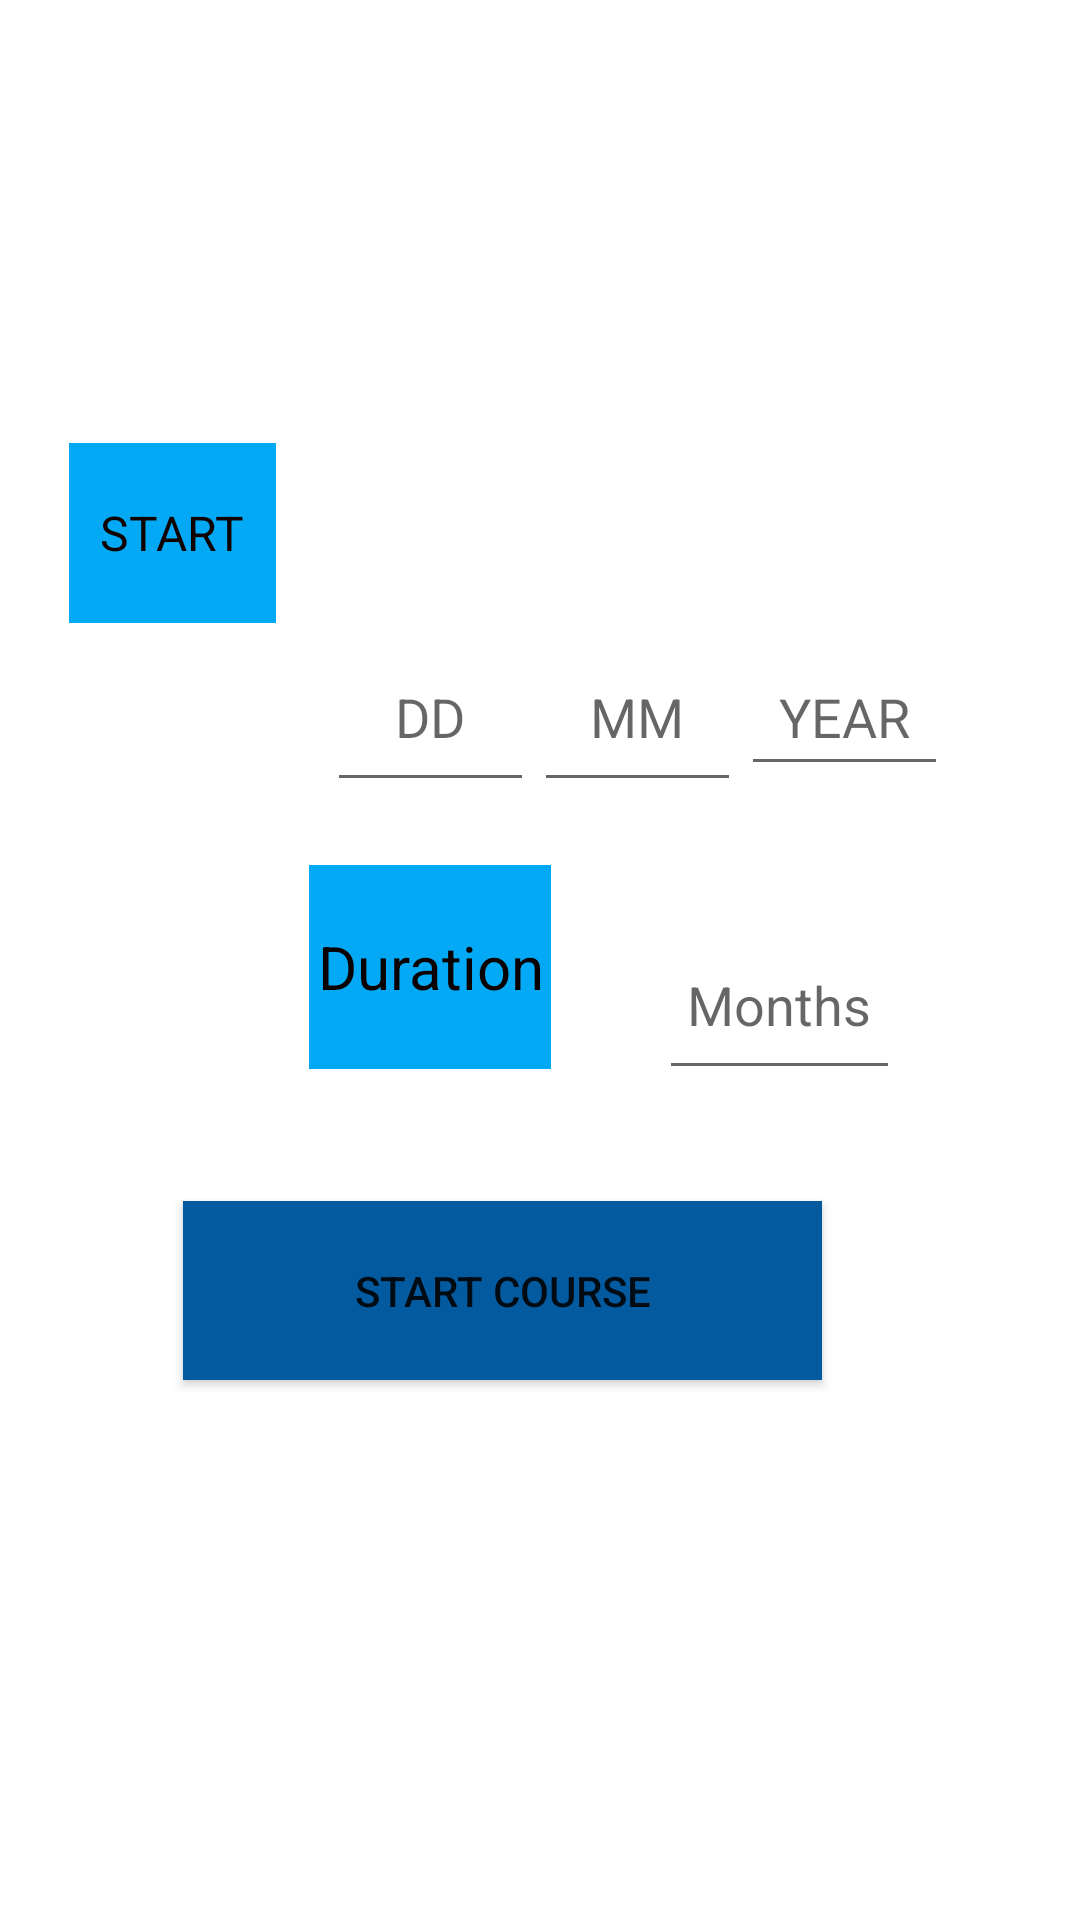

Here is an Android app screen rendered from its layout file. Give the layout XML and the strings, colors and styles it references.
<!-- AndroidManifest.xml: application theme Theme.CourseCalander -->
<!-- res/layout/activity_welcome_layout.xml -->
<?xml version="1.0" encoding="utf-8"?>
<androidx.constraintlayout.widget.ConstraintLayout xmlns:android="http://schemas.android.com/apk/res/android"
    xmlns:app="http://schemas.android.com/apk/res-auto"
    xmlns:tools="http://schemas.android.com/tools"
    android:layout_width="match_parent"
    android:layout_height="match_parent"
    tools:context=".welcomeLayout">

    <ImageView
        android:id="@+id/imageView"
        android:layout_width="0dp"
        android:layout_height="0dp"
        android:layout_marginStart="22dp"
        android:layout_marginTop="16dp"
        android:layout_marginEnd="22dp"
        android:layout_marginBottom="72dp"
        app:layout_constraintBottom_toTopOf="@+id/textView"
        app:layout_constraintEnd_toEndOf="parent"
        app:layout_constraintStart_toStartOf="parent"
        app:layout_constraintTop_toTopOf="parent"
        tools:srcCompat="@drawable/welcomescrn" />

    <EditText
        android:id="@+id/editTextDate"
        android:layout_width="0dp"
        android:layout_height="0dp"
        android:layout_marginBottom="36dp"
        android:ems="10"
        android:hint="DD"
        android:inputType="numberDecimal"
        android:textAlignment="center"
        app:layout_constraintBottom_toTopOf="@+id/editTextDuration"
        app:layout_constraintEnd_toStartOf="@+id/editTextMonth"
        app:layout_constraintStart_toEndOf="@+id/textView"
        app:layout_constraintTop_toBottomOf="@+id/textView" />

    <EditText
        android:id="@+id/editTextMonth"
        android:layout_width="0dp"
        android:layout_height="0dp"
        android:ems="10"
        android:hint="MM"
        android:inputType="numberDecimal"
        android:textAlignment="center"
        app:layout_constraintBottom_toBottomOf="@+id/editTextDate"
        app:layout_constraintEnd_toStartOf="@+id/editTextYear"
        app:layout_constraintStart_toEndOf="@+id/editTextDate"
        app:layout_constraintTop_toTopOf="@+id/editTextDate" />

    <EditText
        android:id="@+id/editTextYear"
        android:layout_width="0dp"
        android:layout_height="49dp"
        android:layout_marginEnd="44dp"
        android:ems="10"
        android:hint="YEAR"
        android:inputType="numberDecimal"
        android:textAlignment="center"
        app:layout_constraintBaseline_toBaselineOf="@+id/editTextMonth"
        app:layout_constraintEnd_toEndOf="parent"
        app:layout_constraintStart_toEndOf="@+id/editTextMonth" />

    <TextView
        android:id="@+id/textView"
        android:layout_width="0dp"
        android:layout_height="0dp"
        android:layout_marginStart="23dp"
        android:layout_marginEnd="17dp"
        android:background="#03A9F4"
        android:backgroundTint="#03A9F4"
        android:gravity="center_horizontal|center_vertical"
        android:text="START"
        android:textAlignment="center"
        android:textColor="#100101"
        android:textSize="16sp"
        app:layout_constraintBottom_toTopOf="@+id/editTextDate"
        app:layout_constraintEnd_toStartOf="@+id/editTextDate"
        app:layout_constraintStart_toStartOf="parent"
        app:layout_constraintTop_toBottomOf="@+id/imageView" />

    <TextView
        android:id="@+id/textView2"
        android:layout_width="0dp"
        android:layout_height="0dp"
        android:layout_marginStart="103dp"
        android:layout_marginTop="21dp"
        android:layout_marginEnd="36dp"
        android:layout_marginBottom="7dp"
        android:background="#03A9F4"
        android:gravity="center"
        android:text="Duration"
        android:textColor="#090000"
        android:textSize="20sp"
        app:layout_constraintBottom_toBottomOf="@+id/editTextDuration"
        app:layout_constraintEnd_toStartOf="@+id/editTextDuration"
        app:layout_constraintStart_toStartOf="parent"
        app:layout_constraintTop_toBottomOf="@+id/editTextDate" />

    <EditText
        android:id="@+id/editTextDuration"
        android:layout_width="0dp"
        android:layout_height="0dp"
        android:layout_marginEnd="60dp"
        android:layout_marginBottom="37dp"
        android:ems="10"
        android:hint="Months"
        android:inputType="numberDecimal"
        android:textAlignment="center"
        app:layout_constraintBottom_toTopOf="@+id/buttonStart"
        app:layout_constraintEnd_toEndOf="parent"
        app:layout_constraintStart_toEndOf="@+id/textView2"
        app:layout_constraintTop_toBottomOf="@+id/editTextDate" />

    <Button
        android:id="@+id/buttonStart"
        android:layout_width="213dp"
        android:layout_height="0dp"

        android:layout_marginEnd="26dp"
        android:layout_marginBottom="180dp"
        android:background="#045A9E"
        android:text="start course"
        app:layout_constraintBottom_toBottomOf="parent"
        app:layout_constraintEnd_toEndOf="@+id/editTextDuration"
        app:layout_constraintTop_toBottomOf="@+id/editTextDuration" />

</androidx.constraintlayout.widget.ConstraintLayout>
<!-- resources referenced by this layout -->
<resources>
  <!-- drawable welcomescrn: png bitmap (drawable, 8137 bytes) -->
  <style name="Theme.CourseCalander" parent="Theme.MaterialComponents.DayNight.DarkActionBar">
          
          <item name="colorPrimary">@color/purple_500</item>
          <item name="colorPrimaryVariant">@color/purple_700</item>
          <item name="colorOnPrimary">@color/white</item>
          
          <item name="colorSecondary">@color/teal_200</item>
          <item name="colorSecondaryVariant">@color/teal_700</item>
          <item name="colorOnSecondary">@color/black</item>
          
          <item name="android:statusBarColor">?attr/colorPrimaryVariant</item>
          
          <item name="windowNoTitle">true</item>
          <item name="android:windowFullscreen">true</item>
      </style>
  <!-- not gathered from this repository: default colours our renderer supplied (Android Studio template values) -->
  <color name="purple_500">#FF6200EE</color>
  <color name="purple_700">#FF3700B3</color>
  <color name="teal_200">#FF03DAC5</color>
  <color name="teal_700">#FF018786</color>
  <color name="black">#FF000000</color>
  <color name="white">#FFFFFFFF</color>
</resources>
